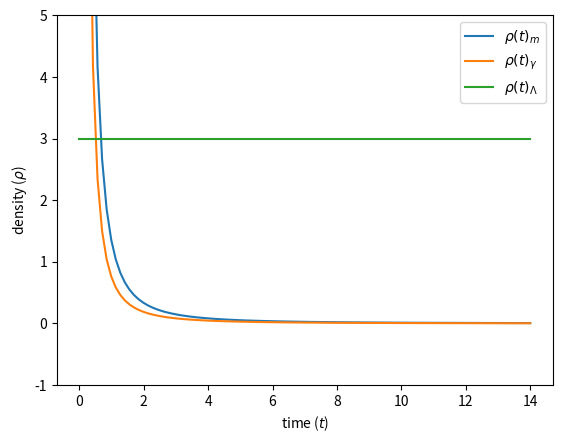

This figure's Python source:
import numpy as np
import matplotlib.pyplot as plt


rho = 3.
t = np.linspace(0,14,100)



den1 = (4/3.)*(t**(-2))
den2 = (3/4.)*(t**(-2))
den3 = rho*(t**0.)

plt.plot(t,den1, label=r'$\rho(t)_{m}$')
plt.plot(t,den2, label=r'$\rho(t)_{\gamma}$')
plt.plot(t,den3, label=r'$\rho(t)_{\Lambda}$')
plt.legend(loc="upper right")    
plt.xlabel(r'time ($t$)')
plt.ylabel(r'density ($\rho$)')
#plt.grid()
#plt.title('density as function of time')
axes = plt.gca()
axes.set_ylim([-1,5])
plt.show()     
